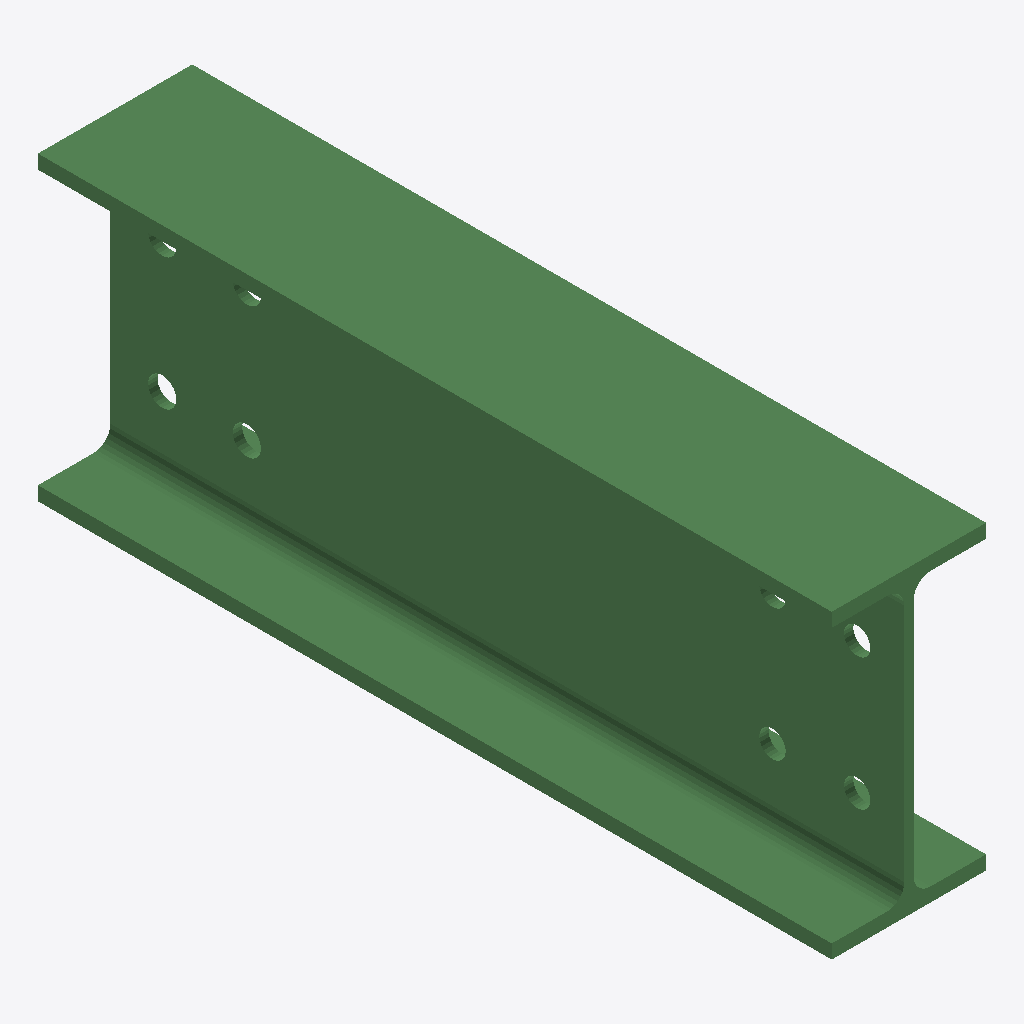
Isometric view of an IFC building model (IFC-SPF (STEP), schema IFC2X3, length unit millimetre), seen from the south-west, elements coloured by IFC class: 1 beam (green).
Extent 0.082 m × 0.422 m × 0.160 m (x, y, z). Storeys (1): Undefined at 0.00 m. Elements (1): 1 IfcBeam.

HEADER;
FILE_DESCRIPTION(('ViewDefinition[AISC_Steel_Detailing]','Option [BaseQuantities:Off]','Option [GridExport:On]','Option [Assemblies:Off]','Option [Bolts:On]','Option [Rebars:On]','Option [PourObjects:Off]','Option [Welds:On]','Option [SurfaceTreatments:On]','Option [LocationBy:0]','Option [ViewColors:Off]','Option [SectionedSpine:Off]','[2 more]'),'2;1');
FILE_NAME('b_968_Qty_20.ifc','2026-05-16T11:52:54',('GIOVANNIPC\\gcorrea'),('Structural Designer'),'IFC Database version: Work','Tekla Structures 2020 Service Pack 5, IFC Export','');
FILE_SCHEMA(('IFC2X3'));
ENDSEC;
DATA;
#37=IFCPROJECT('2G7ZFDNE16yBDU14FA92Me',#5,'Proyecto',$,$,$,$,(#11),#36);
#39=IFCSITE('2xvEzEinjBTea80yOTcujY',#5,'Obra',$,$,#38,$,$,.ELEMENT.,$,$,$,$,$);
#41=IFCBUILDING('29ZazZ$Pr0Ze8qdqbcaQ23',#5,'Undefined',$,$,#40,$,$,.ELEMENT.,$,$,$);
#43=IFCBUILDINGSTOREY('29hdEUCErFze9E_VIAceOd',#5,'Undefined',$,$,#42,$,$,.ELEMENT.,0.0);
#69=IFCBEAM('2rPjNGqSb31PR9d_d6oD6U',#44,'BEAM','IPE160','IPE160',#47,#68,'IDb566d5d0-d1c9-4305-96c9-9fe9c6c8d19e');
ENDSEC;
